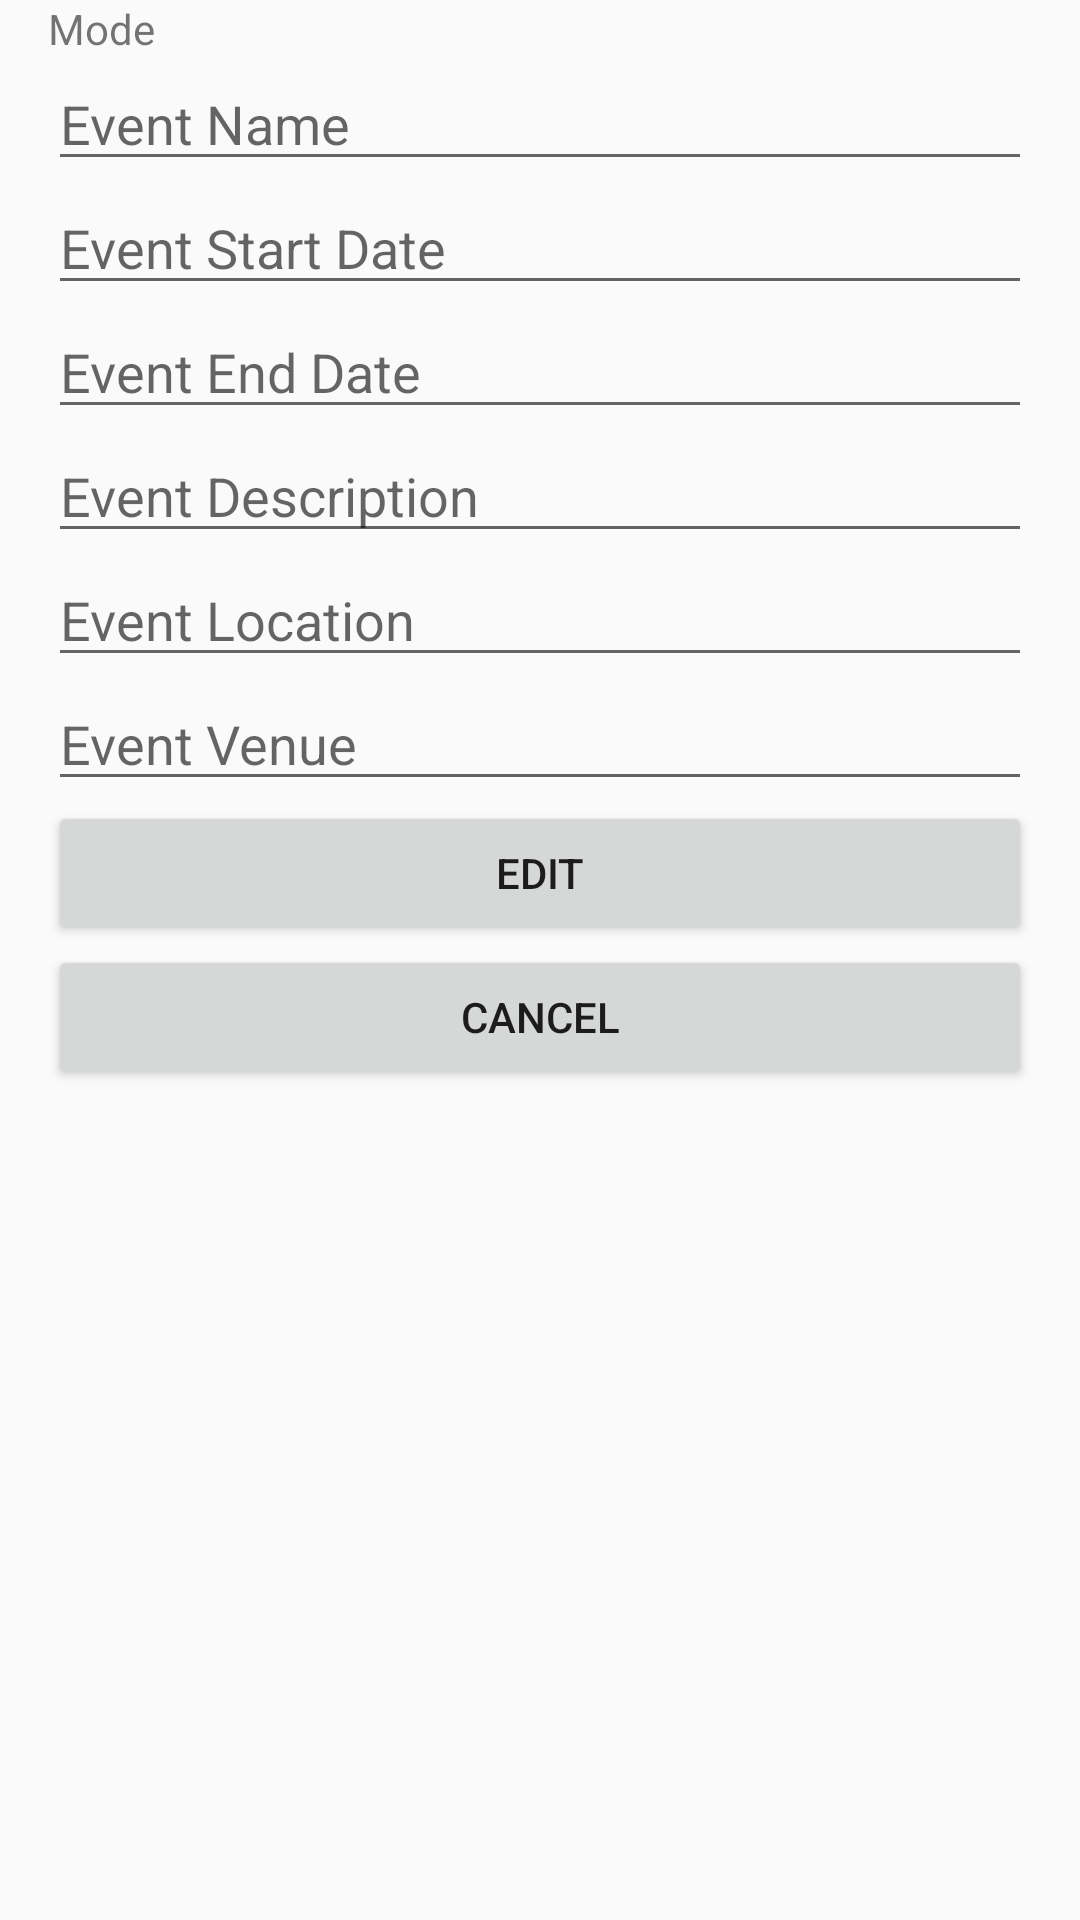

Reconstruct the res/layout file that produces this screen, plus the resources it refers to.
<!-- AndroidManifest.xml: application theme AppTheme -->
<!-- res/layout/fragment_modify_event.xml -->
<?xml version="1.0" encoding="utf-8"?>
<FrameLayout xmlns:android="http://schemas.android.com/apk/res/android"
    xmlns:tools="http://schemas.android.com/tools"
    android:layout_width="match_parent"
    android:layout_height="match_parent"
    tools:context=".FragmentModifyEvent">

    <LinearLayout xmlns:android="http://schemas.android.com/apk/res/android"
        android:layout_width="match_parent"
        android:layout_height="wrap_content"
        android:paddingLeft="16dp"
        android:paddingRight="16dp"
        android:orientation="vertical">

        <TextView
            android:id="@+id/mode"
            android:layout_width="match_parent"
            android:layout_height="wrap_content"
            android:layout_weight="1"
            android:text="@string/mode" />

        <EditText
            android:id="@+id/eventName"
            android:layout_width="match_parent"
            android:layout_height="wrap_content"
            android:layout_weight="1"
            android:inputType="text"
            android:hint="@string/eventName" />

        <EditText
            android:id="@+id/eventStartDate"
            android:layout_width="match_parent"
            android:layout_height="wrap_content"
            android:layout_weight="1"
            android:ems="10"
            android:inputType="date"
            android:hint="@string/eventStartDate"/>

        <EditText
            android:id="@+id/eventEndDate"
            android:layout_width="match_parent"
            android:layout_height="wrap_content"
            android:layout_weight="1"
            android:ems="10"
            android:inputType="date"
            android:hint="@string/eventEndDate"/>

        <EditText
            android:id="@+id/eventDes"
            android:layout_width="match_parent"
            android:layout_height="wrap_content"
            android:layout_weight="1"
            android:ems="10"
            android:inputType="text"
            android:hint="@string/eventDes" />

        <EditText
            android:id="@+id/eventLocation"
            android:layout_width="match_parent"
            android:layout_height="wrap_content"
            android:layout_weight="1"
            android:ems="10"
            android:inputType="text"
            android:hint="@string/eventLocation" />

        <EditText
            android:id="@+id/eventVenue"
            android:layout_width="match_parent"
            android:layout_height="wrap_content"
            android:layout_weight="1"
            android:ems="10"
            android:inputType="text"
            android:hint="@string/eventVenue" />

        <Button
            android:id="@+id/edit"
            android:layout_width="match_parent"
            android:layout_height="wrap_content"
            android:layout_weight="1"
            android:text="@string/edit" />

        <Button
            android:id="@+id/cancel"
            android:layout_width="match_parent"
            android:layout_height="wrap_content"
            android:layout_weight="1"
            android:text="@string/cancel" />

    </LinearLayout>
</FrameLayout>
<!-- resources referenced by this layout -->
<resources>
  <string name="cancel">Cancel</string>
  <string name="edit">Edit</string>
  <string name="eventDes">Event Description</string>
  <string name="eventEndDate">Event End Date</string>
  <string name="eventLocation">Event Location</string>
  <string name="eventName">Event Name</string>
  <string name="eventStartDate">Event Start Date</string>
  <string name="eventVenue">Event Venue</string>
  <string name="mode">Mode</string>
  <style name="AppTheme" parent="Theme.AppCompat.Light.DarkActionBar">
          <item name="colorPrimary">@color/red</item>
      </style>
  <color name="red">#AB1917</color>
</resources>
